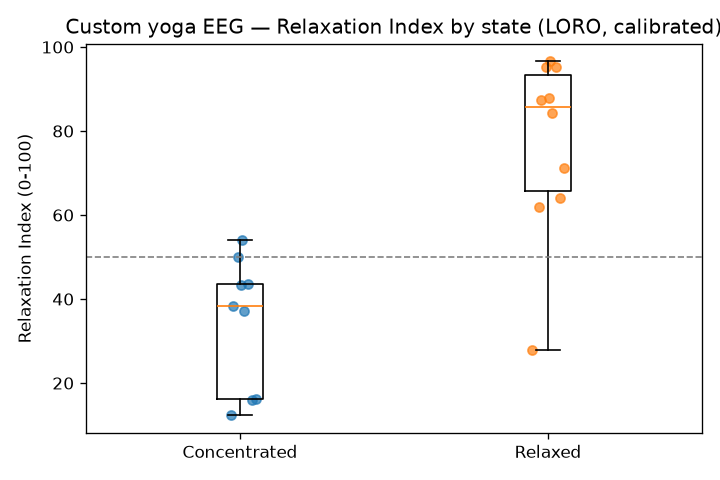

Data behind this chart, as committed beside it:
recording_id, subject, state, label, prob, relaxation_index, index_lo, index_hi, covered
9a861e6b923f, Moyukh, Relaxed, 1, 0.9659, 96.6, 24.5, 100.0, 1
26a06e324973, Akshat, Relaxed, 1, 0.9531, 95.3, 41.2, 100.0, 1
e04842f7ddbf, Moyukh, Relaxed, 1, 0.9523, 95.2, 23.1, 100.0, 1
80bb7799c832, Akshat, Relaxed, 1, 0.8792, 87.9, 33.8, 100.0, 1
f6deabb661a4, Moyukh, Relaxed, 1, 0.8738, 87.4, 15.3, 100.0, 1
b02cd401784f, Akshat, Relaxed, 1, 0.8416, 84.2, 30.1, 100.0, 1
0f0307ca9242, Shaurya, Relaxed, 1, 0.7129, 71.3, 0.0, 100.0, 1
4eed0bcfebd5, Shaurya, Relaxed, 1, 0.6402, 64.0, 0.0, 100.0, 1
68a031270c01, Namay, Relaxed, 1, 0.6185, 61.9, 0.0, 100.0, 1
95f02142bb83, Namay, Concentrated, 0, 0.5409, 54.1, 0.0, 100.0, 1
56d3376a1750, Akshat, Concentrated, 0, 0.5006, 50.1, 0.0, 100.0, 1
95efb79f711b, Akshat, Concentrated, 0, 0.4362, 43.6, 0.0, 97.7, 1
493f7d8d4abe, Namay, Concentrated, 0, 0.4341, 43.4, 0.0, 100.0, 1
1d330ecd74bb, Akshat, Concentrated, 0, 0.3835, 38.3, 0.0, 92.4, 1
53b2e80c9e10, Shaurya, Concentrated, 0, 0.3718, 37.2, 0.0, 100.0, 1
2f8fe8f50950, Akshat, Relaxed, 1, 0.2791, 27.9, 0.0, 82.0, 0
be262d385e60, Shaurya, Concentrated, 0, 0.163, 16.3, 0.0, 88.4, 1
a6b62686595d, Shaurya, Concentrated, 0, 0.1597, 16.0, 0.0, 88.1, 1
3ca2be1afd66, Shaurya, Concentrated, 0, 0.1233, 12.3, 0.0, 84.4, 1
